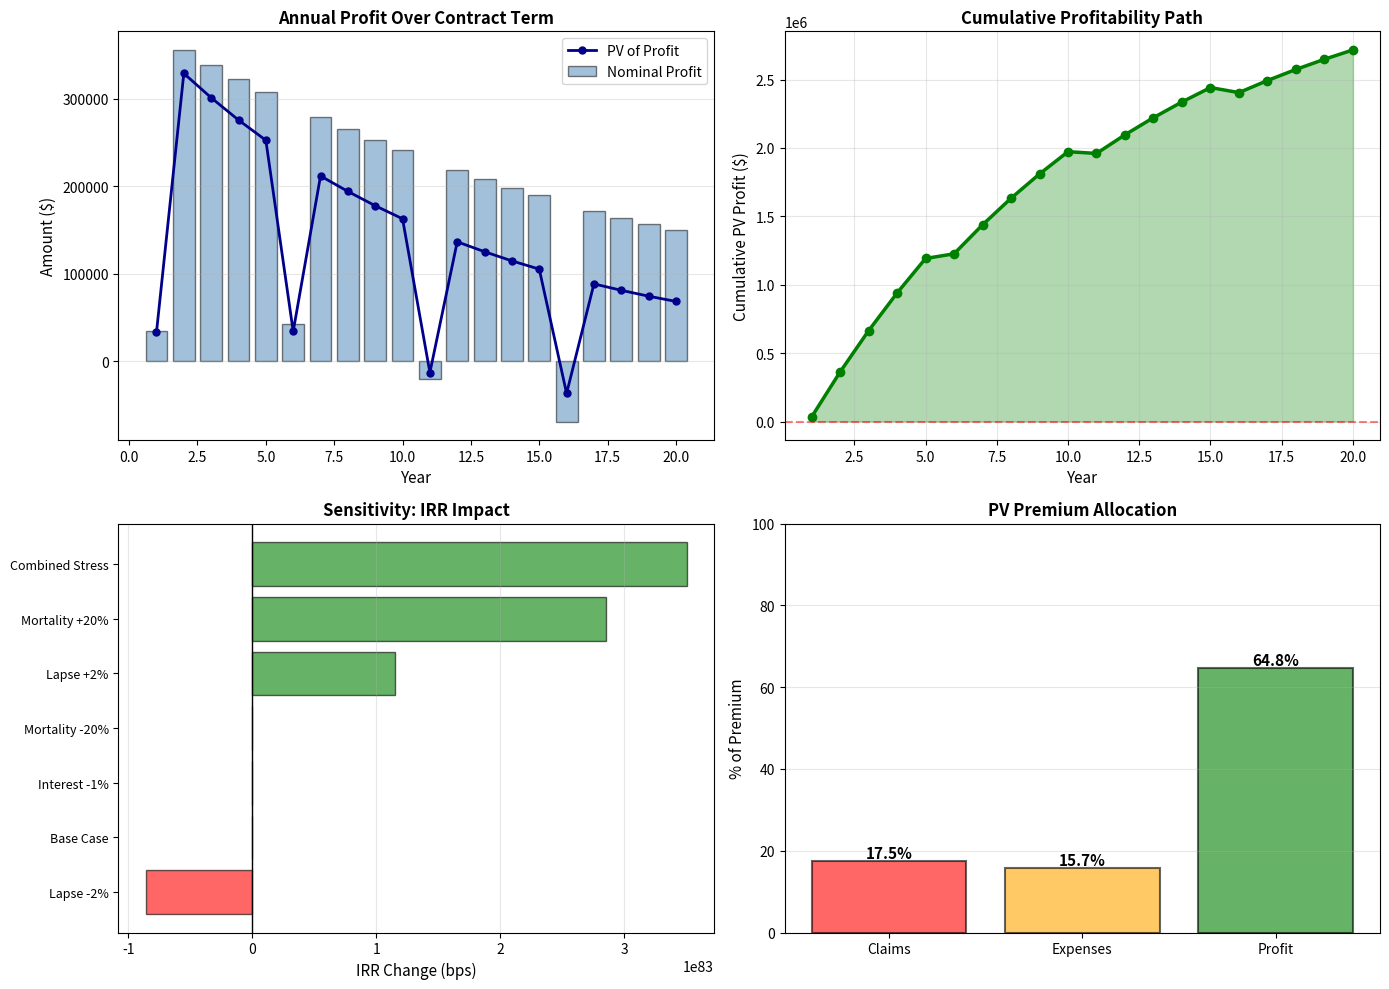

Source code (Python):
# Auto-extracted from markdown file
# Source: profit_testing.md

# --- Code Block 1 ---
import numpy as np
import pandas as pd
import matplotlib.pyplot as plt
from scipy.optimize import fsolve

# 1. SETUP
print("=" * 80)
print("PROFIT TESTING: COMPREHENSIVE FINANCIAL PROJECTION")
print("=" * 80)

# Mortality table
mortality_data = {
    35: 0.00103, 40: 0.00131, 45: 0.00172, 50: 0.00233, 55: 0.00325,
    60: 0.00459, 65: 0.00653, 70: 0.00933, 75: 0.01330, 80: 0.01934
}

# Assumptions
start_age = 40
contract_term = 20
gross_premium = 450
net_premium = 340
benefit_amount = 250000
initial_policies = 1000

# Expenses
acq_expense_y1 = gross_premium * 0.20  # 20% of Y1 premium
maintenance_annual = 30
renewal_commission_pct = 0.05  # 5% of annual premium
overhead_pct = 0.02  # 2% of premium

# Assumption rates
interest_rate = 0.04
lapse_rate = 0.05  # 5% annual lapse
cost_of_capital = 0.10  # 10% target ROE

print(f"\nProduct: 20-Year Term Insurance")
print(f"Assumptions:")
print(f"  Age at issue: {start_age}")
print(f"  Gross Premium: ${gross_premium:,.0f}/year")
print(f"  Net Premium: ${net_premium:,.0f}/year")
print(f"  Benefit: ${benefit_amount:,.0f}")
print(f"  Initial cohort: {initial_policies:,} policies")
print(f"  Interest: {interest_rate*100:.1f}%")
print(f"  Annual lapse: {lapse_rate*100:.1f}%\n")

# 2. PROFIT TEST TABLE
print("=" * 80)
print("ANNUAL PROFIT TEST TABLE")
print("=" * 80)

v = 1 / (1 + interest_rate)

profit_data = []
policies_inforce_beg = initial_policies
reserve_balance = 0
cumulative_profit = 0

print(f"\n{'Yr':<4} {'Age':<5} {'PIF':<8} {'Deaths':<8} {'Lapses':<8} {'Premium':<12} {'Claims':<12} {'Exp':<12} {'Profit':<12} {'PV Factor':<10} {'PV Profit':<12}")
print("-" * 125)

for year in range(1, contract_term + 1):
    age_now = start_age + year - 1
    qx_rate = mortality_data.get(age_now, 0.001)
    
    # Policy count during year
    policies_deaths = int(policies_inforce_beg * qx_rate)
    policies_lapses = int(policies_inforce_beg * lapse_rate * (1 - qx_rate))
    policies_end = policies_inforce_beg - policies_deaths - policies_lapses
    
    # Revenue
    premium_income = policies_inforce_beg * gross_premium
    investment_income = reserve_balance * interest_rate if reserve_balance > 0 else 0
    
    # Expenses
    if year == 1:
        acquisition = policies_inforce_beg * acq_expense_y1
    else:
        acquisition = 0
    
    maintenance = policies_inforce_beg * maintenance_annual
    commissions = policies_inforce_beg * gross_premium * renewal_commission_pct
    overhead = policies_inforce_beg * gross_premium * overhead_pct
    
    total_expenses = acquisition + maintenance + commissions + overhead
    
    # Claims
    claims_paid = policies_deaths * benefit_amount
    
    # Reserve changes
    reserve_contribution = (premium_income - claims_paid - total_expenses) * (1 + interest_rate)
    reserve_new = reserve_balance * (1 + interest_rate) + reserve_contribution - reserve_balance
    
    # Simplified reserve (approximate)
    reserve_new = max(0, reserve_balance + (policies_inforce_beg - policies_deaths - policies_lapses) * 15)
    
    # Profit calculation
    statutory_profit = premium_income + investment_income - claims_paid - total_expenses
    
    # Adjust for reserve changes (important for accounting)
    reserve_change = reserve_new - reserve_balance
    profit_after_reserve = statutory_profit - reserve_change
    
    # PV of profit
    pv_factor = v ** year
    pv_profit = profit_after_reserve * pv_factor
    
    cumulative_profit += pv_profit
    
    profit_data.append({
        'year': year,
        'age': age_now,
        'pif_beg': policies_inforce_beg,
        'deaths': policies_deaths,
        'lapses': policies_lapses,
        'pif_end': policies_end,
        'premium': premium_income,
        'claims': claims_paid,
        'expenses': total_expenses,
        'profit': profit_after_reserve,
        'pv_factor': pv_factor,
        'pv_profit': pv_profit,
        'cumulative_pv': cumulative_profit
    })
    
    if year in [1, 5, 10, 15, 20]:
        print(f"{year:<4} {age_now:<5} {policies_inforce_beg:<8} {policies_deaths:<8} {policies_lapses:<8} "
              f"${premium_income:<11,.0f} ${claims_paid:<11,.0f} ${total_expenses:<11,.0f} "
              f"${profit_after_reserve:<11,.0f} {pv_factor:<10.6f} ${pv_profit:<11,.0f}")
    
    policies_inforce_beg = policies_end
    reserve_balance = reserve_new
    
    if policies_inforce_beg == 0:
        break

print()

# 3. PROFITABILITY SUMMARY
print("=" * 80)
print("PROFITABILITY SUMMARY")
print("=" * 80)

total_premiums_pv = sum([d['premium'] * d['pv_factor'] for d in profit_data])
total_claims_pv = sum([d['claims'] * d['pv_factor'] for d in profit_data])
total_expenses_pv = sum([d['expenses'] * d['pv_factor'] for d in profit_data])
total_profit_pv = cumulative_profit

profit_margin = (total_profit_pv / total_premiums_pv) * 100 if total_premiums_pv > 0 else 0
roi_per_policy = total_profit_pv / initial_policies

print(f"\n{'Metric':<40} {'Amount':<20} {'% of Premium':<15}")
print("-" * 75)
print(f"{'PV of Premium Income':<40} ${total_premiums_pv:>18,.0f} {'100.0%':>14}")
print(f"{'PV of Claims':<40} ${total_claims_pv:>18,.0f} {(total_claims_pv/total_premiums_pv)*100:>13.1f}%")
print(f"{'PV of Expenses':<40} ${total_expenses_pv:>18,.0f} {(total_expenses_pv/total_premiums_pv)*100:>13.1f}%")
print(f"{'PV of Net Profit (NPV)':<40} ${total_profit_pv:>18,.0f} {profit_margin:>13.1f}%")
print()
print(f"Profit per policy (over {contract_term} years): ${roi_per_policy:,.2f}")
print()

# 4. IRR CALCULATION
print("=" * 80)
print("INTERNAL RATE OF RETURN (IRR) CALCULATION")
print("=" * 80)

def npv_function(rate):
    """NPV as function of discount rate"""
    npv_val = 0
    for year, d in enumerate(profit_data, 1):
        discount_factor = 1 / ((1 + rate) ** year)
        npv_val += d['profit'] * discount_factor
    return npv_val

# Solve for IRR
irr_estimate = fsolve(npv_function, 0.15)[0]

print(f"\nInternal Rate of Return (IRR): {irr_estimate*100:.2f}%")
print(f"Cost of Capital (Target): {cost_of_capital*100:.1f}%")
print(f"Spread: {(irr_estimate - cost_of_capital)*100:+.2f} percentage points")
print()

if irr_estimate > cost_of_capital:
    print("✓ Product exceeds profitability threshold")
else:
    print("✗ Product below profitability threshold")

print()

# 5. SENSITIVITY ANALYSIS
print("=" * 80)
print("SENSITIVITY ANALYSIS: IMPACT ON NPV & IRR")
print("=" * 80)

def calculate_npv_irr(mort_mult=1.0, interest_adj=0, lapse_adj=0):
    """Calculate NPV and IRR for scenario"""
    
    pif = initial_policies
    reserve = 0
    npv = 0
    
    for year in range(1, contract_term + 1):
        age = start_age + year - 1
        qx = mortality_data.get(age, 0.001) * mort_mult
        lapse = lapse_rate + lapse_adj
        
        deaths = int(pif * qx)
        lapses = int(pif * lapse * (1 - qx))
        pif_end = pif - deaths - lapses
        
        premium = pif * gross_premium
        claims = deaths * benefit_amount
        
        if year == 1:
            acq = pif * acq_expense_y1
        else:
            acq = 0
        
        maint = pif * maintenance_annual
        comm = pif * gross_premium * renewal_commission_pct
        overhead = pif * gross_premium * overhead_pct
        
        expenses = acq + maint + comm + overhead
        
        profit = premium - claims - expenses
        
        discount_factor = 1 / ((1 + interest_rate + interest_adj) ** year)
        npv += profit * discount_factor
        
        pif = pif_end
    
    # Calculate IRR
    def npv_func(rate):
        pif_irr = initial_policies
        npv_irr = 0
        
        for year in range(1, contract_term + 1):
            age = start_age + year - 1
            qx_irr = mortality_data.get(age, 0.001) * mort_mult
            lapse_irr = lapse_rate + lapse_adj
            
            deaths_irr = int(pif_irr * qx_irr)
            lapses_irr = int(pif_irr * lapse_irr * (1 - qx_irr))
            pif_irr_end = pif_irr - deaths_irr - lapses_irr
            
            premium_irr = pif_irr * gross_premium
            claims_irr = deaths_irr * benefit_amount
            
            if year == 1:
                acq_irr = pif_irr * acq_expense_y1
            else:
                acq_irr = 0
            
            maint_irr = pif_irr * maintenance_annual
            comm_irr = pif_irr * gross_premium * renewal_commission_pct
            overhead_irr = pif_irr * gross_premium * overhead_pct
            
            expenses_irr = acq_irr + maint_irr + comm_irr + overhead_irr
            profit_irr = premium_irr - claims_irr - expenses_irr
            
            discount_irr = 1 / ((1 + rate) ** year)
            npv_irr += profit_irr * discount_irr
            
            pif_irr = pif_irr_end
        
        return npv_irr
    
    irr_scenario = fsolve(npv_func, 0.15)[0]
    
    return npv, irr_scenario

print(f"\n{'Scenario':<35} {'NPV':<20} {'IRR':<15} {'vs Base':<15}")
print("-" * 85)

scenarios = {
    'Base Case': {'mort': 1.0, 'int': 0, 'lapse': 0},
    'Mortality +20%': {'mort': 1.20, 'int': 0, 'lapse': 0},
    'Mortality -20%': {'mort': 0.80, 'int': 0, 'lapse': 0},
    'Interest -1%': {'mort': 1.0, 'int': -0.01, 'lapse': 0},
    'Lapse +2%': {'mort': 1.0, 'int': 0, 'lapse': 0.02},
    'Lapse -2%': {'mort': 1.0, 'int': 0, 'lapse': -0.02},
    'Combined Stress': {'mort': 1.20, 'int': -0.01, 'lapse': 0.02},
}

base_npv, base_irr = calculate_npv_irr(1.0, 0, 0)

for scenario, params in scenarios.items():
    npv_s, irr_s = calculate_npv_irr(params['mort'], params['int'], params['lapse'])
    
    irr_spread = (irr_s - base_irr) * 100
    
    print(f"{scenario:<35} ${npv_s:>18,.0f} {irr_s*100:>13.2f}% {irr_spread:>+13.1f} bps")

print()

# 6. VISUALIZATIONS
fig, axes = plt.subplots(2, 2, figsize=(14, 10))

# Plot 1: Profit over time
ax = axes[0, 0]
years_plot = [d['year'] for d in profit_data]
profits_plot = [d['profit'] for d in profit_data]
pv_profits = [d['pv_profit'] for d in profit_data]

ax.bar(years_plot, profits_plot, alpha=0.5, label='Nominal Profit', color='steelblue', edgecolor='black')
ax.plot(years_plot, pv_profits, linewidth=2, marker='o', markersize=5, label='PV of Profit', color='darkblue')

ax.set_xlabel('Year', fontsize=11)
ax.set_ylabel('Amount ($)', fontsize=11)
ax.set_title('Annual Profit Over Contract Term', fontsize=12, fontweight='bold')
ax.legend(fontsize=10)
ax.grid(alpha=0.3, axis='y')

# Plot 2: Cumulative PV profit
ax = axes[0, 1]
cumulative_pv = [d['cumulative_pv'] for d in profit_data]

ax.plot(years_plot, cumulative_pv, linewidth=2.5, marker='o', markersize=6, color='green')
ax.fill_between(years_plot, 0, cumulative_pv, alpha=0.3, color='green')
ax.axhline(y=0, color='red', linestyle='--', linewidth=1.5, alpha=0.5)

ax.set_xlabel('Year', fontsize=11)
ax.set_ylabel('Cumulative PV Profit ($)', fontsize=11)
ax.set_title('Cumulative Profitability Path', fontsize=12, fontweight='bold')
ax.grid(alpha=0.3)

# Plot 3: Sensitivity tornado
ax = axes[1, 0]
scenario_names = list(scenarios.keys())
scenario_irrs = []

for scenario, params in scenarios.items():
    _, irr_s = calculate_npv_irr(params['mort'], params['int'], params['lapse'])
    scenario_irrs.append((irr_s - base_irr) * 100)

sorted_idx = np.argsort(scenario_irrs)
sorted_names = [scenario_names[i] for i in sorted_idx]
sorted_irrs = [scenario_irrs[i] for i in sorted_idx]

colors_tornado = ['red' if x < 0 else 'green' for x in sorted_irrs]

ax.barh(range(len(sorted_names)), sorted_irrs, color=colors_tornado, alpha=0.6, edgecolor='black')
ax.axvline(x=0, color='black', linestyle='-', linewidth=1)
ax.set_yticks(range(len(sorted_names)))
ax.set_yticklabels(sorted_names, fontsize=9)
ax.set_xlabel('IRR Change (bps)', fontsize=11)
ax.set_title('Sensitivity: IRR Impact', fontsize=12, fontweight='bold')
ax.grid(alpha=0.3, axis='x')

# Plot 4: Premium decomposition
ax = axes[1, 1]
premium_total_pv = total_premiums_pv
claims_pct = (total_claims_pv / premium_total_pv) * 100
expenses_pct = (total_expenses_pv / premium_total_pv) * 100
profit_pct = (total_profit_pv / premium_total_pv) * 100

components = ['Claims', 'Expenses', 'Profit']
amounts_pct = [claims_pct, expenses_pct, profit_pct]
colors_comp = ['red', 'orange', 'green']

bars = ax.bar(components, amounts_pct, color=colors_comp, alpha=0.6, edgecolor='black', linewidth=1.5)

for bar, pct in zip(bars, amounts_pct):
    height = bar.get_height()
    ax.text(bar.get_x() + bar.get_width()/2., height,
            f'{pct:.1f}%', ha='center', va='bottom', fontsize=11, fontweight='bold')

ax.set_ylabel('% of Premium', fontsize=11)
ax.set_title('PV Premium Allocation', fontsize=12, fontweight='bold')
ax.set_ylim([0, 100])
ax.grid(alpha=0.3, axis='y')

plt.tight_layout()
plt.savefig('profit_testing.png', dpi=300, bbox_inches='tight')
plt.show()

print("Analysis complete. Chart saved.")

